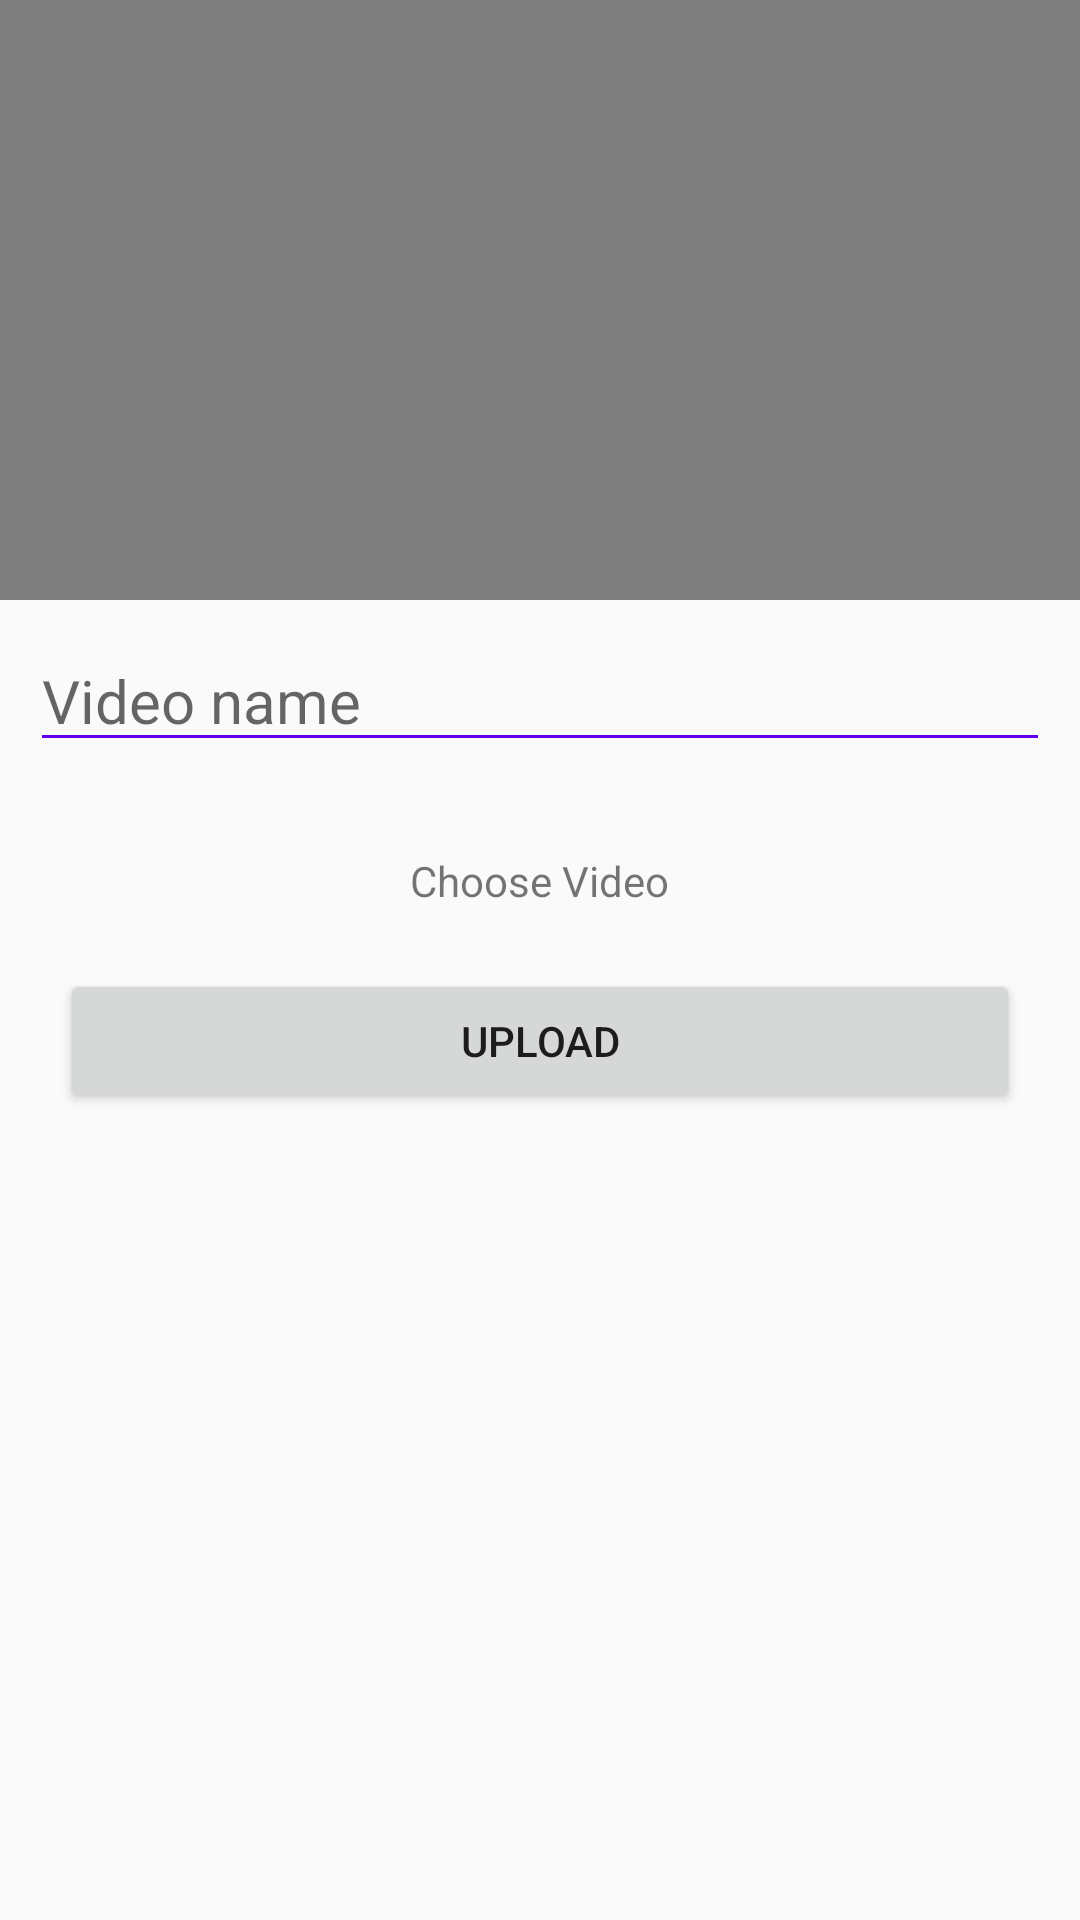

Android layout source for this screen:
<!-- AndroidManifest.xml: application theme AppTheme -->
<!-- res/layout/activity_add_video.xml -->
<?xml version="1.0" encoding="utf-8"?>
<LinearLayout
    xmlns:android="http://schemas.android.com/apk/res/android"
    xmlns:app="http://schemas.android.com/apk/res-auto"
    xmlns:tools="http://schemas.android.com/tools"
    android:layout_width="match_parent"
    android:layout_height="match_parent"
    android:layout_margin="10dp"
    android:orientation="vertical"
    tools:context=".AddVideoActivity">

    <VideoView
        android:layout_width="match_parent"
        android:layout_height="200dp"
        android:id="@+id/videoview_main"
        android:backgroundTint="@color/colorBlack"/>

    <EditText
        android:layout_width="match_parent"
        android:layout_height="wrap_content"
        android:hint="Video name"
        android:textSize="20sp"
        android:id="@+id/et_video_name"
        android:layout_margin="10dp"
        android:backgroundTint="@color/colorPrimary"
        android:textColor="@color/colorBlack"
        android:autoText="true"/>

    <TextView
        android:layout_width="wrap_content"
        android:layout_height="wrap_content"
        android:text="Choose Video"
        android:clickable="true"
        android:onClick="ChooseVideo"
        android:layout_gravity="center"
        android:layout_marginTop="20dp"/>

    <Button
        android:layout_width="match_parent"
        android:layout_height="wrap_content"
        android:id="@+id/Uploadbutton"
        android:layout_margin="20dp"
        android:text="UPLOAD"/>

    <ProgressBar
        android:layout_width="match_parent"
        android:layout_height="wrap_content"
        style="@style/Widget.AppCompat.ProgressBar.Horizontal"
        android:indeterminate="true"
        android:indeterminateTint="@android:color/holo_blue_dark"
        android:visibility="invisible"
        android:id="@+id/progressBarVideo"/>

</LinearLayout>
<!-- resources referenced by this layout -->
<resources>
  <style name="AppTheme" parent="Theme.AppCompat.Light.DarkActionBar">
          
          <item name="colorPrimary">@color/colorPrimary</item>
          <item name="colorPrimaryDark">@color/colorPrimaryDark</item>
          <item name="colorAccent">@color/colorAccent</item>
      </style>
  <!-- not gathered from this repository: default colours our renderer supplied (Android Studio template values) -->
  <color name="colorPrimary">#FF6200EE</color>
  <color name="colorPrimaryDark">#FF3700B3</color>
  <color name="colorAccent">#FF03DAC5</color>
</resources>
